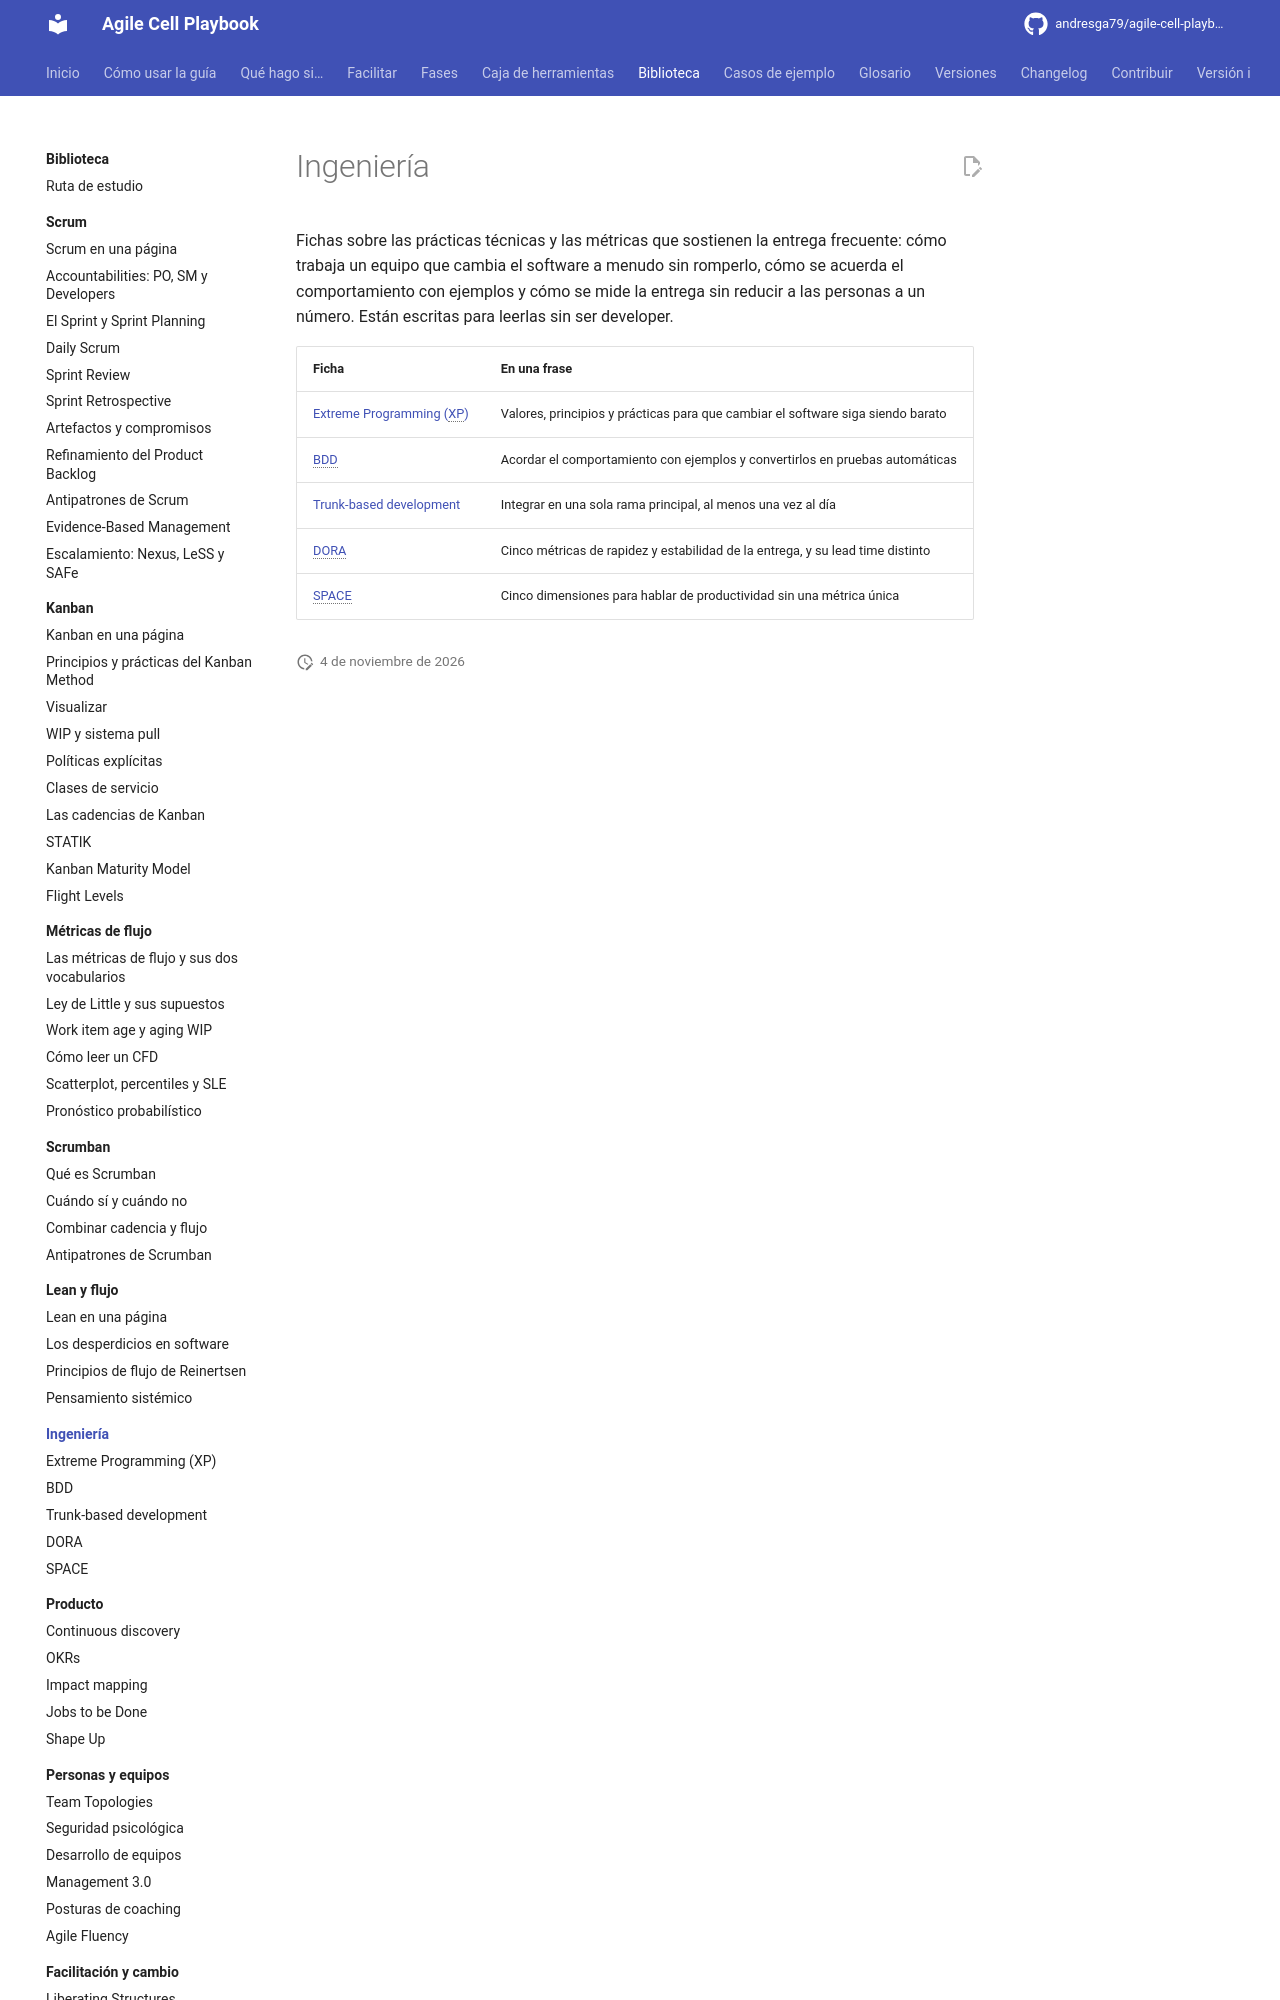

repository: andresga79/agile-cell-playbook · page: biblioteca/ingenieria/index.html · generator: mkdocs

# Ingeniería

Fichas sobre las prácticas técnicas y las métricas que sostienen la entrega frecuente: cómo trabaja un equipo que cambia el software a menudo sin romperlo, cómo se acuerda el comportamiento con ejemplos y cómo se mide la entrega sin reducir a las personas a un número. Están escritas para leerlas sin ser developer.
